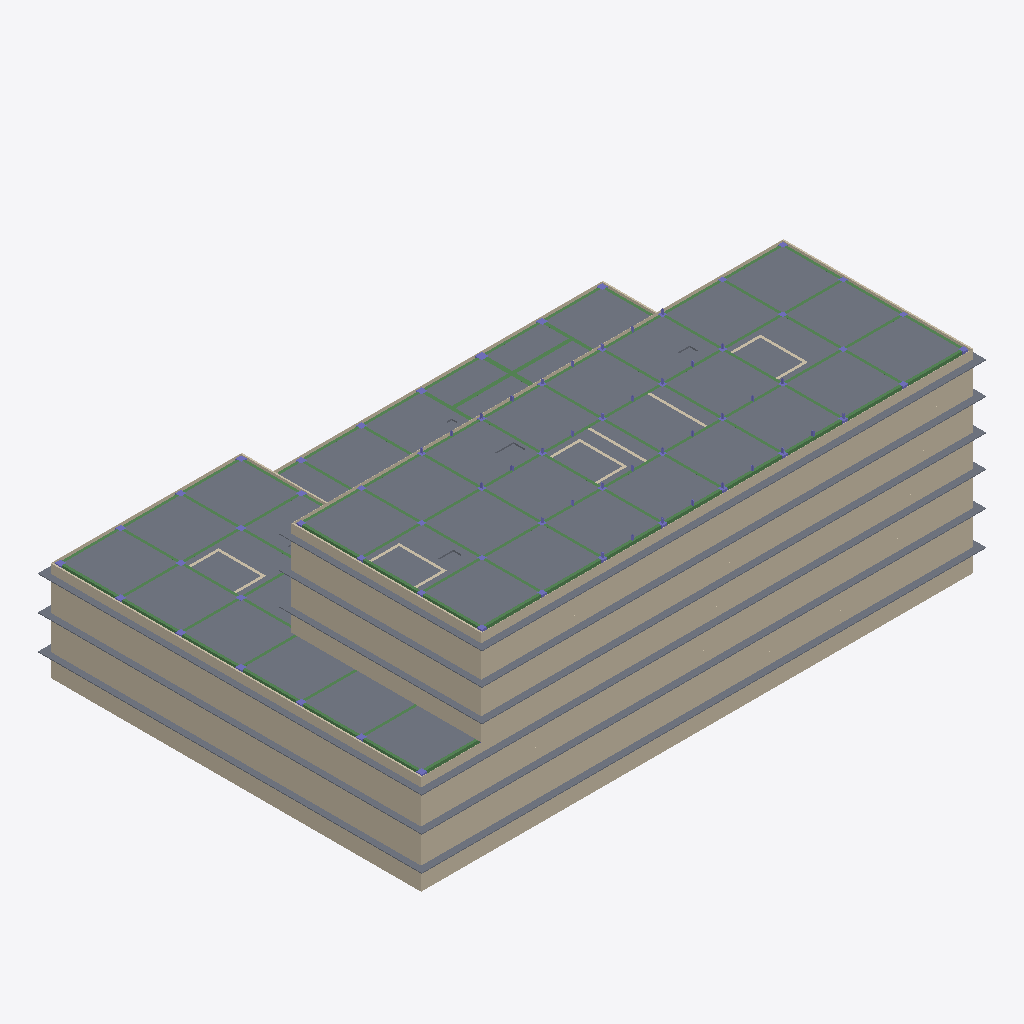
Isometric view of an IFC building model (IFC-SPF (STEP), schema IFC4, length unit millimetre), seen from the south-west, elements coloured by IFC class: 97 beams (green), 33 columns (violet), 32 walls (beige), 11 slabs (grey).
Extent 75.0 m × 51.0 m × 26.7 m (x, y, z). Storeys (8): B1 at 9.05 m; LT1 at 12.85 m; LT2 at 17.35 m; LT3 at 21.85 m; LT4 at 26.05 m; LT5 at 30.25 m; LT6 at 34.45 m; ATAP at 38.65 m. Elements (1138): 501 IfcBeam, 336 IfcColumn, 150 IfcWall, 114 IfcSlab, 37 IfcDoor.

HEADER;
FILE_DESCRIPTION(('ViewDefinition [DesignTransferView]'),'2;1');
FILE_NAME('Rumah Sakit Tepian Batanghari.ifc','2026-11-20T11:28:13',(''),(''),'BIMCraft 0.12.0','BIMCraft 0.12.0','');
FILE_SCHEMA(('IFC4'));
ENDSEC;
DATA;
#12=IFCPROJECT('2PgCJzyUCihfKPuW8rwl2W',$,'Rumah Sakit Tepian Batanghari',$,$,$,'Fasad V3 (usulan 4.9): Kaca + overstek horizontal 0,9 m tiap lantai di utara-selatan, dinding terakota masif di barat-timur',(#4),#11);
#16=IFCSITE('36irGzT4gVqYDLgeSD8w7P',$,'Site',$,$,#15,$,$,.ELEMENT.,$,$,$,$,$);
#21=IFCBUILDING('0LbbiHh3iEtKh8V2uE2IS6',$,'Gedung utama RS (6 lantai + basement)',$,$,#19,$,$,.ELEMENT.,$,$,#20);
#37=IFCBUILDINGSTOREY('0JLW4$0Zr5X9gkD4zdTc2G',$,'B1',$,$,#36,$,$,.ELEMENT.,9050.0);
#41=IFCBUILDINGSTOREY('0Wqt5IfFf4Fh_GUvzuWg4P',$,'LT1',$,$,#40,$,$,.ELEMENT.,12850.0);
#45=IFCBUILDINGSTOREY('2HArkJ3192wuxIinlLvjX1',$,'LT2',$,$,#44,$,$,.ELEMENT.,17350.0);
#49=IFCBUILDINGSTOREY('05t0br8fj9efJQSZ5YtmiZ',$,'LT3',$,$,#48,$,$,.ELEMENT.,21850.0);
#53=IFCBUILDINGSTOREY('0oOAZtdPX5WB2i9fEswNg9',$,'LT4',$,$,#52,$,$,.ELEMENT.,26050.0);
#57=IFCBUILDINGSTOREY('1BrEGpoHH8Lha535JOAwDs',$,'LT5',$,$,#56,$,$,.ELEMENT.,30250.0);
#61=IFCBUILDINGSTOREY('0eCFFAiwD1HRiNQ6fxVA_T',$,'LT6',$,$,#60,$,$,.ELEMENT.,34450.0);
#65=IFCBUILDINGSTOREY('0EzdcFkgP26PXoONv0E2Hu',$,'ATAP',$,$,#64,$,$,.ELEMENT.,38650.0);
#15982=IFCSLAB('1mVqb7zPvD8gzuHCNDpOlg',$,'PL-200-fc30',$,'PL-200-fc30',#15970,#15981,'100834',.FLOOR.);
#15880=IFCSLAB('2G0NLYRJ16$9aAUAQsn$ZX',$,'PL-200-fc30',$,'PL-200-fc30',#15851,#15879,'100831',.FLOOR.);
#23722=IFCWALL('389a49CbTFn9$UshiyE9bK',$,'FS-Kaca',$,'FS-Kaca',#23706,#23721,'101141',.STANDARD.);
#23754=IFCWALL('1hFCFt0CTFORzPTkSZkH1z',$,'FS-Kaca',$,'FS-Kaca',#23738,#23753,'101142',.STANDARD.);
#24034=IFCWALL('17v2Xtqs1CRvAz8Gbcly1y',$,'FS-Kaca',$,'FS-Kaca',#24018,#24033,'101151',.STANDARD.);
#24322=IFCWALL('01sMmOajr94RY_qMxVYyIt',$,'FS-Kaca',$,'FS-Kaca',#24306,#24321,'101160',.STANDARD.);
#24290=IFCWALL('0RaoESEa9CXRXEDdO964N0',$,'FS-Kaca',$,'FS-Kaca',#24274,#24289,'101159',.STANDARD.);
#24258=IFCWALL('3nQWVov0vAyerPPv5qeD4I',$,'FS-Kaca',$,'FS-Kaca',#24242,#24257,'101158',.STANDARD.);
#15839=IFCSLAB('0RUzJrnXf2_v839_AmSDZL',$,'PL-200-fc30',$,'PL-200-fc30',#15802,#15838,'100830',.FLOOR.);
#23786=IFCWALL('0dlHKt2MrC6RSRO5tLQR9U',$,'FS-Terakota',$,'FS-Terakota',#23770,#23785,'101143',.STANDARD.);
#23818=IFCWALL('0PlaHBM6L3JhiQmb33mqT1',$,'FS-Terakota',$,'FS-Terakota',#23802,#23817,'101144',.STANDARD.);
#24066=IFCWALL('2E28QnWRvCXAd9rjH18xci',$,'FS-Terakota',$,'FS-Terakota',#24050,#24065,'101152',.STANDARD.);
#24230=IFCSLAB('2KB88nxNv4hRMFTonrEC7x',$,'OV-100',$,'OV-100',#24209,#24229,'101157',.FLOOR.);
#23978=IFCSLAB('1zSISo2CL4g8vrOxWU36Bl',$,'OV-100',$,'OV-100',#23961,#23977,'101149',.FLOOR.);
#24006=IFCSLAB('2AFJB2m45EffHDRCudtsOP',$,'OV-100',$,'OV-100',#23989,#24005,'101150',.FLOOR.);
#24670=IFCSLAB('3cFzXEAsP4wxIdBoAXJ$Ym',$,'OV-100',$,'OV-100',#24653,#24669,'101171',.FLOOR.);
#24642=IFCSLAB('1ZfUTzQd17YPyIOOOdqniL',$,'OV-100',$,'OV-100',#24625,#24641,'101170',.FLOOR.);
#24698=IFCSLAB('05BXV06R5BJOypHHQ_Oxqv',$,'OV-100',$,'OV-100',#24681,#24697,'101172',.FLOOR.);
#24418=IFCWALL('1b6l93jcT9Q8Ik4$XZPTCu',$,'FS-Terakota',$,'FS-Terakota',#24402,#24417,'101163',.STANDARD.);
#24354=IFCWALL('0hlAdvxEL6Kea$uD7SdrQr',$,'FS-Terakota',$,'FS-Terakota',#24338,#24353,'101161',.STANDARD.);
#24386=IFCWALL('3iTPPGfeLFvfHPO0d72t6G',$,'FS-Terakota',$,'FS-Terakota',#24370,#24385,'101162',.STANDARD.);
#15790=IFCSLAB('07EBe5G3z7vewojVz1o0BW',$,'PL-250-fc30',$,'PL-250-fc30',#15778,#15789,'100829',.FLOOR.);
#24514=IFCWALL('2T0MHpPV926RsML_ugqGB1',$,'FS-Kaca',$,'FS-Kaca',#24498,#24513,'101166',.STANDARD.);
#23882=IFCWALL('24H8osRWrDMPNwx8FuHPsR',$,'FS-Kaca',$,'FS-Kaca',#23866,#23881,'101146',.STANDARD.);
#24610=IFCWALL('0tKfDs9eD6DwwPqRK$IT4_',$,'FS-Terakota',$,'FS-Terakota',#24594,#24609,'101169',.STANDARD.);
#24098=IFCWALL('0Glw6HyErBfx8wyBkrSPNL',$,'FS-Kaca',$,'FS-Kaca',#24082,#24097,'101153',.STANDARD.);
#15503=IFCBEAM('0tFKFqIX5CZww2hqFBNSUt',$,'BL-500x900-fc30',$,'BL-500x900-fc30',#15492,#15502,'100818',.BEAM.);
#15958=IFCSLAB('1SGGulTi589QPtES9vdSv6',$,'PL-200-fc30',$,'PL-200-fc30',#15931,#15957,'100833',.FLOOR.);
#24130=IFCWALL('20H4Exj9rBZw00tFir7$$5',$,'FS-Terakota',$,'FS-Terakota',#24114,#24129,'101154',.STANDARD.);
#14444=IFCBEAM('18RxxTFNf9sh7GCjoYfRLf',$,'BL-350x600-fc30',$,'BL-350x600-fc30',#14436,#14443,'100770',.BEAM.);
#14488=IFCBEAM('2WmteWMenDPOru8kKTnZFa',$,'BL-350x600-fc30',$,'BL-350x600-fc30',#14480,#14487,'100772',.BEAM.);
#15258=IFCBEAM('3z_kWtqRT2U80o7H89jDnX',$,'BL-350x600-fc30',$,'BL-350x600-fc30',#15250,#15257,'100807',.BEAM.);
#15412=IFCBEAM('24W8guNJb1nBtIW8$6VkO8',$,'BL-350x600-fc30',$,'BL-350x600-fc30',#15404,#15411,'100814',.BEAM.);
#15456=IFCBEAM('1otJymJjTAm8m0Bj16IBg1',$,'BL-350x600-fc30',$,'BL-350x600-fc30',#15448,#15455,'100816',.BEAM.);
#14400=IFCBEAM('0xZ0TgQEj7UxTCrPiF_HF6',$,'BL-350x600-fc30',$,'BL-350x600-fc30',#14392,#14399,'100768',.BEAM.);
#14840=IFCBEAM('0v$bPjhrvAivxnjbis8jc9',$,'BL-350x600-fc30',$,'BL-350x600-fc30',#14832,#14839,'100788',.BEAM.);
#14928=IFCBEAM('1N6Agpci10_v5QlZV$lU61',$,'BL-350x600-fc30',$,'BL-350x600-fc30',#14920,#14927,'100792',.BEAM.);
#8971=IFCBEAM('1GEEDNEDD6xe1nIqCXKt0x',$,'BL-350x600-fc30',$,'BL-350x600-fc30',#8963,#8970,'100487',.BEAM.);
#14906=IFCBEAM('3o$Q1xuvj0qf$KJCkcgaIU',$,'BL-350x600-fc30',$,'BL-350x600-fc30',#14898,#14905,'100791',.BEAM.);
#14378=IFCBEAM('1X$gxGa6j5qeTIiPbDL08i',$,'BL-350x600-fc30',$,'BL-350x600-fc30',#14370,#14377,'100767',.BEAM.);
#15280=IFCBEAM('3Xx2CmOAf429uk5q1HrZOd',$,'BL-350x600-fc30',$,'BL-350x600-fc30',#15272,#15279,'100808',.BEAM.);
#8597=IFCBEAM('3BMdY8ZRjFafMzfXG18b$D',$,'BL-350x600-fc30',$,'BL-350x600-fc30',#8589,#8596,'100470',.BEAM.);
#8993=IFCBEAM('3lCoIOYR1Bdgd_ub9cCQB7',$,'BL-350x600-fc30',$,'BL-350x600-fc30',#8985,#8992,'100488',.BEAM.);
#9279=IFCBEAM('0dUv9XHeLBbx$E4QziwXyA',$,'BL-350x600-fc30',$,'BL-350x600-fc30',#9271,#9278,'100501',.BEAM.);
#9741=IFCBEAM('1qdPO_$zDBsOoLUEXE$o3H',$,'BL-350x600-fc30',$,'BL-350x600-fc30',#9733,#9740,'100522',.BEAM.);
#8465=IFCBEAM('0uPzukJ1vCGxQTYe$G9DIB',$,'BL-350x600-fc30',$,'BL-350x600-fc30',#8457,#8464,'100464',.BEAM.);
#8795=IFCBEAM('2SpPAY70XCmwfBveG48Lhg',$,'BL-350x600-fc30',$,'BL-350x600-fc30',#8787,#8794,'100479',.BEAM.);
#7135=IFCBEAM('2HFRzFEsLEKQ8LtwZCyQdT',$,'BL-600x1200-fc30',$,'BL-600x1200-fc30',#7124,#7134,'100387',.BEAM.);
#23946=IFCWALL('2AwPN4nuH3fgIs54uISYid',$,'FS-Terakota',$,'FS-Terakota',#23930,#23945,'101148',.STANDARD.);
#5724=IFCBEAM('2x1AmbrETABOmDIqY__E7P',$,'BL-450x800-fc30',$,'BL-450x800-fc30',#5716,#5723,'100323',.BEAM.);
#4995=IFCBEAM('1Rn0JMYlXCSQ7navwkqiU3',$,'BL-450x800-fc30',$,'BL-450x800-fc30',#4984,#4994,'100290',.BEAM.);
#9411=IFCBEAM('0khY54p2X9kutIZUVCf6He',$,'BL-350x600-fc30',$,'BL-350x600-fc30',#9403,#9410,'100507',.BEAM.);
#9433=IFCBEAM('0DnmdGnuX3mAvb6wt2v7wx',$,'BL-350x600-fc30',$,'BL-350x600-fc30',#9425,#9432,'100508',.BEAM.);
#5944=IFCBEAM('2O9Wh46A99DOqJqoV775Lq',$,'BL-350x600-fc30',$,'BL-350x600-fc30',#5936,#5943,'100333',.BEAM.);
#6164=IFCBEAM('3YvXgOKW57nQR30zhrrW1u',$,'BL-350x600-fc30',$,'BL-350x600-fc30',#6156,#6163,'100343',.BEAM.);
#8069=IFCBEAM('3vfTxiQd96Gh2kw5YE$cXU',$,'BL-350x600-fc30',$,'BL-350x600-fc30',#8061,#8068,'100446',.BEAM.);
#8245=IFCBEAM('3O_CnZ1LPB3wxScpupbuMc',$,'BL-350x600-fc30',$,'BL-350x600-fc30',#8237,#8244,'100454',.BEAM.);
#8267=IFCBEAM('0pt8nTKNz4hfFVXuqN3VbR',$,'BL-350x600-fc30',$,'BL-350x600-fc30',#8259,#8266,'100455',.BEAM.);
#8575=IFCBEAM('2fxiEnKdnCU9wkbNcNh$A0',$,'BL-350x600-fc30',$,'BL-350x600-fc30',#8567,#8574,'100469',.BEAM.);
#8773=IFCBEAM('1B07hne_z2xxf$LrYQvBr3',$,'BL-350x600-fc30',$,'BL-350x600-fc30',#8765,#8772,'100478',.BEAM.);
#8949=IFCBEAM('2uUyuV4gzAjgyoeApaKAdY',$,'BL-350x600-fc30',$,'BL-350x600-fc30',#8941,#8948,'100486',.BEAM.);
#9543=IFCBEAM('2nZ0KdPpb7vhy$NG$s0eg$',$,'BL-350x600-fc30',$,'BL-350x600-fc30',#9535,#9542,'100513',.BEAM.);
#8927=IFCBEAM('3cqOyfFUz04B_KxYlgVEuW',$,'BL-350x600-fc30',$,'BL-350x600-fc30',#8919,#8926,'100485',.BEAM.);
#8553=IFCBEAM('04taAxX_bCSBf0h9XWC2Ii',$,'BL-350x600-fc30',$,'BL-350x600-fc30',#8545,#8552,'100468',.BEAM.);
#9257=IFCBEAM('02UhDc8rbFdQSelgMQcv6r',$,'BL-350x600-fc30',$,'BL-350x600-fc30',#9249,#9256,'100500',.BEAM.);
#8443=IFCBEAM('29uPNAYNH5W97lzRz4OZ8a',$,'BL-350x600-fc30',$,'BL-350x600-fc30',#8435,#8442,'100463',.BEAM.);
#9521=IFCBEAM('3CN3VTl_L5f89x4LaUV9Bi',$,'BL-350x600-fc30',$,'BL-350x600-fc30',#9513,#9520,'100512',.BEAM.);
#5039=IFCBEAM('2HSlzH8xz06eBnPKZc$d3t',$,'BL-350x600-fc30',$,'BL-350x600-fc30',#5031,#5038,'100292',.BEAM.);
#6362=IFCBEAM('1LaHMtEUP2rA$8gRI5nEXy',$,'BL-350x600-fc30',$,'BL-350x600-fc30',#6354,#6361,'100352',.BEAM.);
#6978=IFCBEAM('1ZOxYFPnn7YBCb6ch5YcTe',$,'BL-350x600-fc30',$,'BL-350x600-fc30',#6970,#6977,'100380',.BEAM.);
#8531=IFCBEAM('3IMb_7axvBMhBkZ7qr4HH7',$,'BL-350x600-fc30',$,'BL-350x600-fc30',#8523,#8530,'100467',.BEAM.);
#8091=IFCBEAM('1Y_CH_rinCyOx7OyDzsFWS',$,'BL-350x600-fc30',$,'BL-350x600-fc30',#8083,#8090,'100447',.BEAM.);
ENDSEC;
